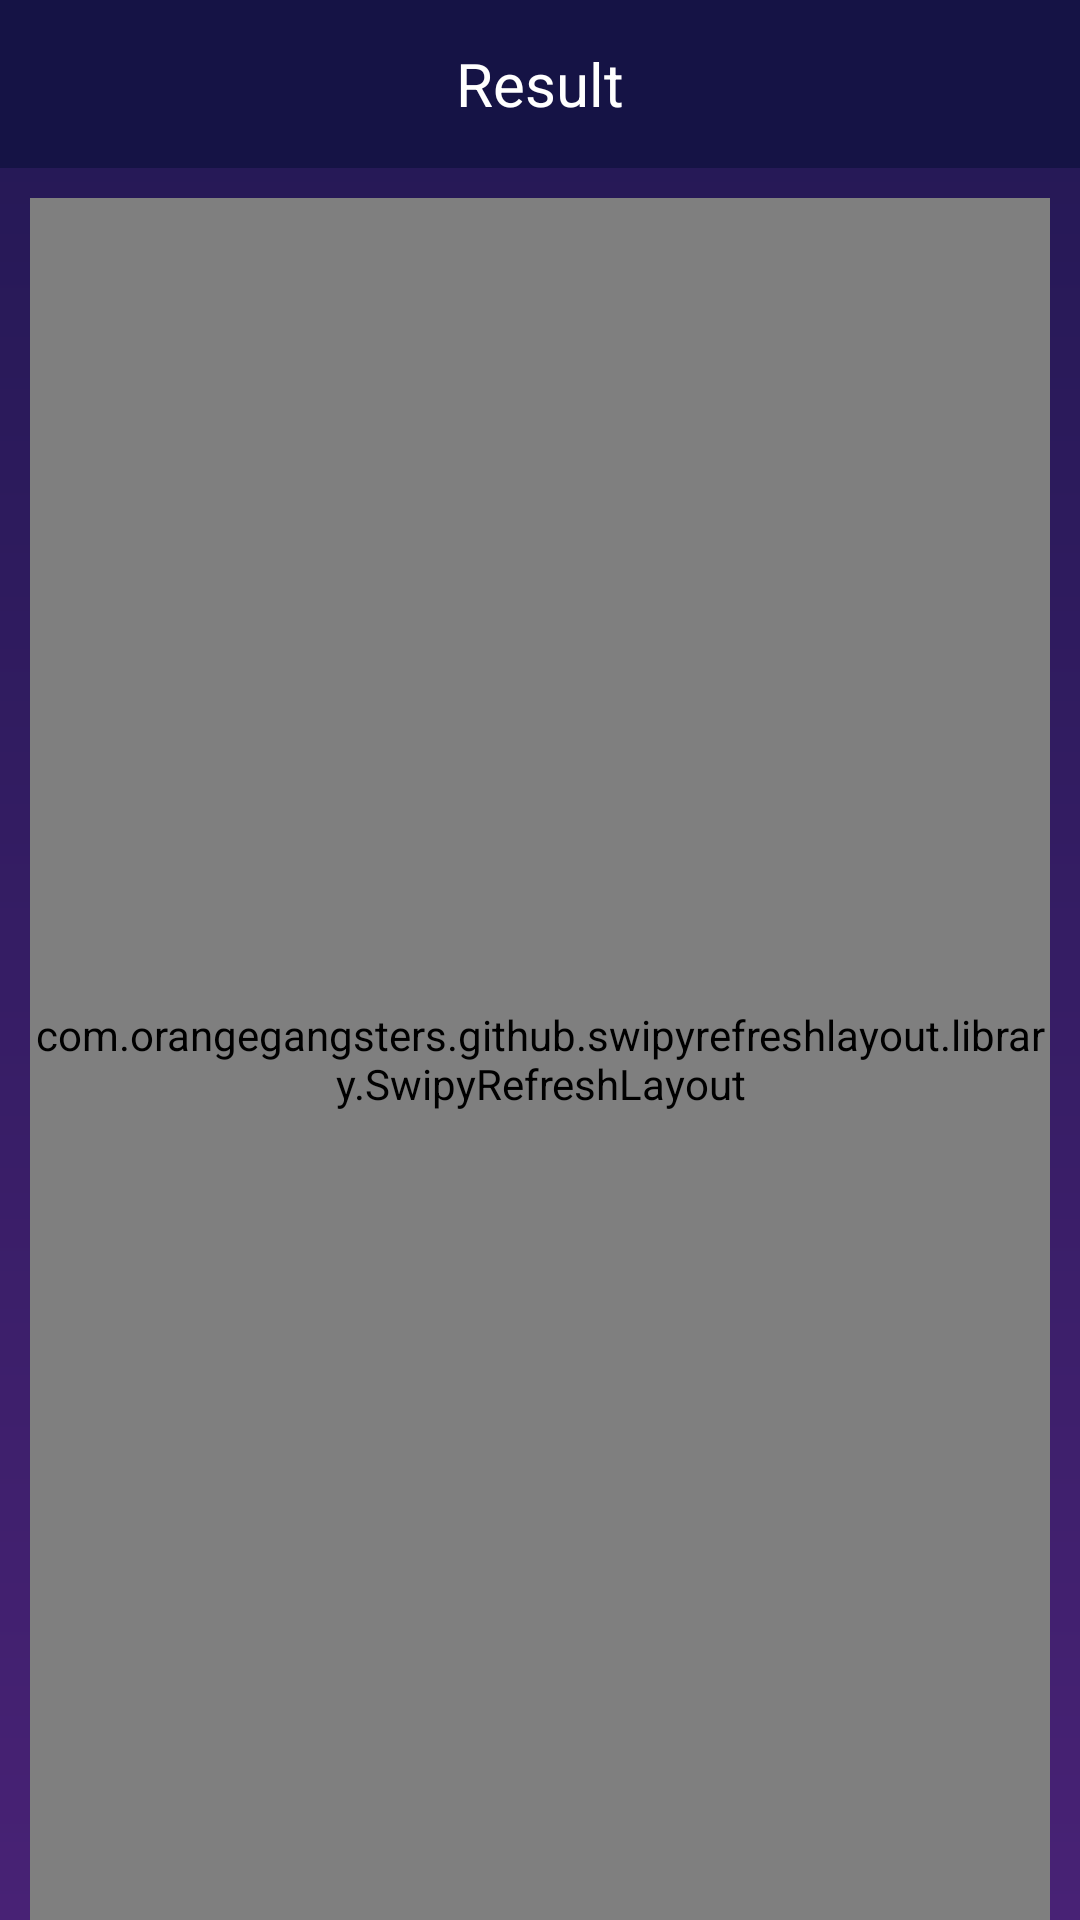

Android layout source for this screen:
<!-- AndroidManifest.xml: application theme Theme.FancyLiveCricketScore -->
<!-- res/layout/fragment_result.xml -->
<?xml version="1.0" encoding="utf-8"?>
<RelativeLayout xmlns:android="http://schemas.android.com/apk/res/android"
    xmlns:aapt="http://schemas.android.com/aapt"
    xmlns:app="http://schemas.android.com/apk/res-auto"
    style="?attr/layoutImgBack"
    android:layout_width="match_parent"
    android:layout_height="match_parent"
    android:background="@drawable/bg_main"
    android:orientation="vertical">
    <RelativeLayout
        android:id="@+id/toolbarsds"
        android:layout_width="match_parent"
        android:layout_height="?attr/actionBarSize"
        android:background="@color/purple_200">
        <TextView
            android:layout_width="wrap_content"
            android:layout_height="wrap_content"
            android:text="Result"
            android:textSize="20sp"
            android:textColor="@color/white"
            android:layout_centerInParent="true"/>
    </RelativeLayout>
    <LinearLayout
        android:layout_below="@+id/toolbarsds"
        android:layout_width="match_parent"
        android:layout_height="match_parent"
        android:layout_marginTop="10dp"
        android:layout_marginLeft="@dimen/margin_10"
        android:layout_marginRight="@dimen/margin_10"
        android:orientation="vertical">


        <com.orangegangsters.github.swipyrefreshlayout.library.SwipyRefreshLayout
            android:id="@+id/swipeRefreshLayout"
            android:layout_width="wrap_content"
            android:layout_height="match_parent">

            <androidx.recyclerview.widget.RecyclerView
                android:id="@+id/recyclerMatches"
                android:layout_width="match_parent"
                android:layout_height="match_parent" />
        </com.orangegangsters.github.swipyrefreshlayout.library.SwipyRefreshLayout>
    </LinearLayout>
</RelativeLayout>
<!-- resources referenced by this layout -->
<resources>
  <color name="purple_200">#151345</color>
  <color name="white">#FFFFFFFF</color>
  <dimen name="margin_10">10dp</dimen>
  <!-- drawable bg_main (drawable) -->
  <?xml version="1.0" encoding="utf-8"?>
  <shape xmlns:android="http://schemas.android.com/apk/res/android">
      <gradient
          android:angle="90"
          android:endColor="#231854"
          android:startColor="#482275" />
  </shape>
  <style name="Theme.FancyLiveCricketScore" parent="Theme.MaterialComponents.DayNight.DarkActionBar">
          
          <item name="colorPrimary">@color/purple_500</item>
          <item name="colorPrimaryVariant">@color/purple_700</item>
          <item name="colorOnPrimary">@color/white</item>
          
          <item name="colorSecondary">@color/teal_200</item>
          <item name="colorSecondaryVariant">@color/teal_700</item>
          <item name="colorOnSecondary">@color/black</item>
          
          <item name="android:statusBarColor">?attr/colorPrimaryVariant</item>
          
      </style>
  <color name="purple_500">#151345</color>
  <color name="purple_700">#151345</color>
  <color name="teal_200">#151345</color>
  <color name="teal_700">#151345</color>
  <color name="black">#FF000000</color>
</resources>
